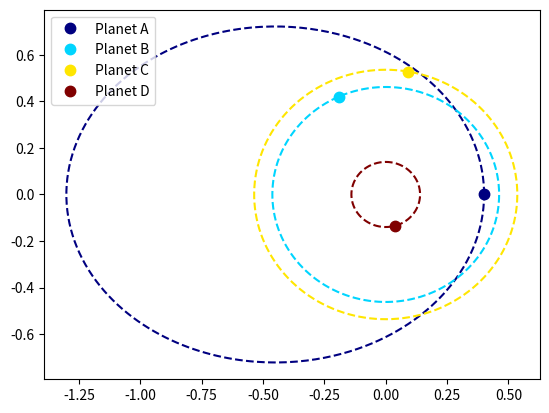

Source code (Python): (Note: this script raises an exception after producing the figure.)
import numpy as np
import matplotlib.pyplot as plt
from random import random
from matplotlib.animation import FuncAnimation


#G = 6.674*10**(-11)
G = 1
def magnitude(v1):
    """
    Calculates the magnitude of v1 (vector)
    """
    return np.sqrt(v1[0]**2+v1[1]**2)

def vectorBtw(pos1,pos2):
    """
    Calculates and returns the vector between object one and object two. 
    """
    return [pos2[0]-pos1[0],pos2[1]-pos1[1]]

class Planet:
    def __init__(self,typeOfOrbit,star,frequency,initCond,name):
        self.typeOfOrbit = typeOfOrbit
        self.star = star
        self.frequency = frequency
        self.name = name
        if (typeOfOrbit == 'circular'):
            self.eccen = 0
        elif (typeOfOrbit == 'elliptical'):
            self.eccen = random()
        self.r = self.findR()
        self.initCond = initCond
    
    def findR(self):
        """
        Function that calculates the radius given the type of orbit. This method only 
        accepts circular and elliptical type at the moment. If the orbit is elliptical
        it returns two parameters; the semi-major axis and the semi-minor axis.
        """
        T = 1/self.frequency
        if (self.typeOfOrbit == 'circular'):
            return (T**2*G*self.star.mass/4*np.pi**2)**(1/3)
        elif (self.typeOfOrbit == 'elliptical'):
            return [(T**2*G*self.star.mass/4*np.pi**2)**(1/3), np.sqrt((T**2*G*self.star.mass/4*np.pi**2)**(2/3)*(1-self.eccen**2))]
        return [0,0]

    def orbit(self,t):   
        """
        Returns the orbit position as a function of time
        """ 
        if (self.typeOfOrbit == 'circular'):
            return [self.r*np.cos(2*np.pi*self.frequency*t+self.initCond[0]), self.r*np.sin(2*np.pi*self.frequency*t+self.initCond[1])]
        elif (self.typeOfOrbit == 'elliptical'):
            return [self.r[0]*(1-self.eccen**2)/(1+self.eccen*np.cos(2*np.pi*self.frequency*t+self.initCond[0]))*np.cos(2*np.pi*self.frequency*t+self.initCond[0]),
                            self.r[0]*(1-self.eccen**2)/(1+self.eccen*np.cos(2*np.pi*self.frequency*t+self.initCond[1]))*np.sin(2*np.pi*self.frequency*t+self.initCond[1])]
    def drawOrbit(self):
        time = np.linspace(0,1/self.frequency,300)
        xdata, ydata = [], []
        for t in time: 
            xdata.append(self.orbit(t)[0])
            ydata.append(self.orbit(t)[1])
        return xdata,ydata



class Star: 
    def __init__(self,mass,radius):
        self.mass = mass
        self.radius = radius

class system: 
    def __init__(self,planets,star):
        """
        Input: Array of planet specifications (planet)
               Array of star specifications (star)
        """
        self.planets = planets
        self.star = star
    
class plotting:
    def __init__(self,starSystem,nsteps,duration):
        self.fig = plt.figure()
        self.ss = starSystem
        self.nsteps = nsteps
        self.duration = duration
        par = self.findMaxMin()
        self.limits = [min(par[0,:]), min(par[1,:]), max(par[2,:]), max(par[3,:])]
        
        self.colors = plt.cm.jet(np.linspace(0,1,len(self.ss.planets)))
        i =0  

        self.animationVar = []

        data = [p.drawOrbit() for p in self.ss.planets]
        for (i,p) in zip(range(len(self.ss.planets)),self.ss.planets):
            plt.plot(data[i][0],data[i][1],'--',color = self.colors[i])
            self.animationVar.append(plt.plot(p.orbit(0)[0],p.orbit(0)[1],'.',markersize=15,color=self.colors[i],label = p.name))
        plt.legend()
        self.fig.canvas.draw()
        j= 0 
        t = np.linspace(0,self.duration,self.nsteps) 
        while j< nsteps:
                for (i,p) in zip(range(len(self.ss.planets)),self.ss.planets):
                    self.animationVar[i][0].set_xdata(p.orbit(t[j])[0])
                    self.animationVar[i][0].set_ydata(p.orbit(t[j])[1])
                self.fig.canvas.draw()
                plt.pause(0.001)
                j+=1  
        
        
    
    def findMaxMin(self):
        limits = np.zeros([4,len(self.ss.planets)])
        i = 0 
        for p in self.ss.planets:
            x,y = p.drawOrbit()
            limits[0][i] = min(x)
            limits[1][i] = min(y)
            limits[2][i] = max(x)
            limits[3][i] = max(y)
            i+=1
        return limits



s = Star(1,1)
plt.ion()

numPlanets = 10
typeOforbit = ['circular', 'elliptical']
freq1 = 2
freq2 = 5
freq3 = 4
freq4 = 30
b = Planet('elliptical',s,freq1,[0,0],"Planet A")
c = Planet('circular',s,freq2,[2,2],"Planet B")
d = Planet('circular',s,freq3,[1.4,1.4],"Planet C")
e = Planet('circular',s,freq4,[5,5],"Planet D")

nsteps = 1000
duration = 5
ss = system([b,c,d,e],s)
plotting(ss,nsteps,duration)

#xdata, ydata = [] , []
#ln, = plt.plot([],[],'ro')


#def update(frame):
#    xdata.append(b.orbit(frame)[0])
#    ydata.append(b.orbit(frame)[1])
#    ln.set_data(xdata,ydata)
#    return ln,

#def init():
#    return ln,

#b2 = Planet('elliptical',s,2)

#x=[]
#y=[]
#plt.figure()

#x2 = []
#y2= []
#t = np.linspace(0,1/2)
#for time in t:
#    x.append(b.orbit(time)[0])
#    y.append(b.orbit(time)[1])
#    x2.append(c.orbit(time)[0])
#    y2.append(c.orbit(time)[1])
#    plt.plot(x[-1],y[-1],".")
#    plt.plot(x2[-1],y2[-1],".")
#    plt.show()
#    plt.pause(1)
#plt.plot(x,y)	
#plt.plot(x2,y2)
#anim = FuncAnimation(fig,update,init_func=init,frames=200,blit=True)
#anim.save('test.gif', writer='pillow')
